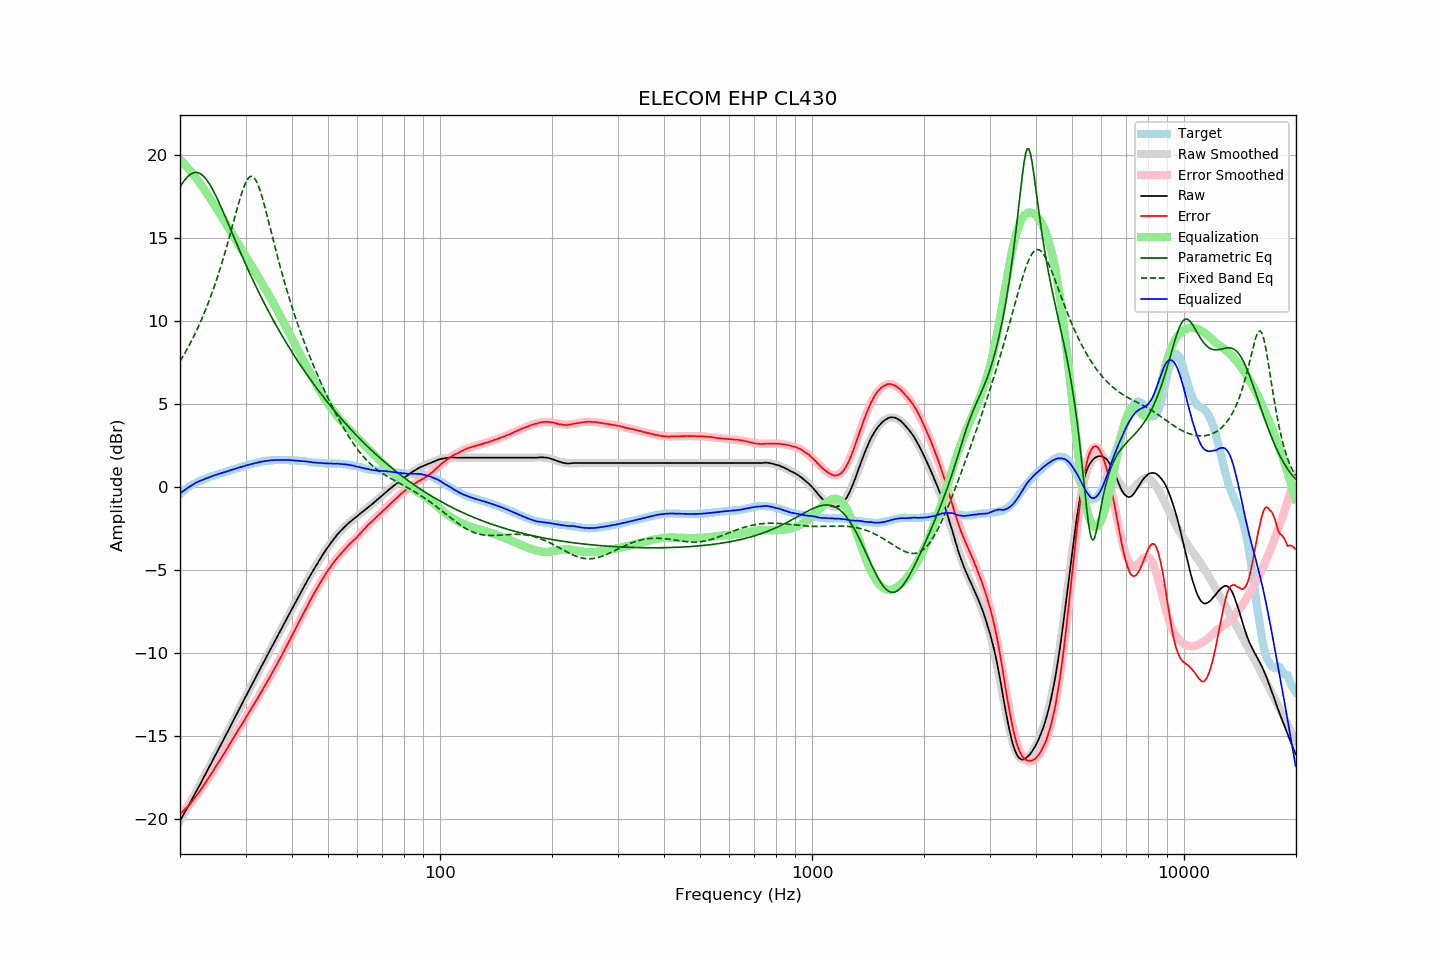

The data file committed next to this chart (first rows):
frequency, raw, error, smoothed, error_smoothed, equalization, parametric_eq, fixed_band_eq, equalized_raw, equalized_smoothed, target
20.00, -20.10, -19.69, -20.11, -19.71, 19.71, 18.07, 7.57, -0.39, -0.39, -0.42
20.20, -19.93, -19.61, -19.94, -19.62, 19.62, 18.22, 7.73, -0.32, -0.32, -0.33
20.40, -19.76, -19.51, -19.76, -19.52, 19.52, 18.37, 7.89, -0.24, -0.24, -0.25
20.61, -19.60, -19.42, -19.59, -19.42, 19.42, 18.50, 8.06, -0.18, -0.17, -0.18
20.81, -19.41, -19.32, -19.42, -19.31, 19.31, 18.61, 8.23, -0.10, -0.10, -0.09
21.02, -19.24, -19.24, -19.24, -19.21, 19.21, 18.71, 8.41, -0.04, -0.04, -0.01
21.23, -19.07, -19.12, -19.07, -19.10, 19.10, 18.80, 8.59, 0.02, 0.03, 0.05
21.44, -18.89, -19.00, -18.89, -18.98, 18.98, 18.87, 8.78, 0.09, 0.09, 0.11
21.66, -18.72, -18.88, -18.72, -18.86, 18.86, 18.91, 8.97, 0.15, 0.15, 0.16
21.87, -18.53, -18.74, -18.54, -18.74, 18.74, 18.94, 9.16, 0.21, 0.20, 0.21
22.09, -18.35, -18.61, -18.36, -18.62, 18.62, 18.95, 9.36, 0.27, 0.26, 0.26
22.31, -18.18, -18.49, -18.18, -18.49, 18.49, 18.94, 9.57, 0.31, 0.31, 0.31
22.54, -18.01, -18.36, -18.00, -18.35, 18.35, 18.90, 9.78, 0.35, 0.35, 0.35
22.76, -17.82, -18.21, -17.82, -18.22, 18.22, 18.85, 10.00, 0.39, 0.39, 0.39
22.99, -17.64, -18.07, -17.64, -18.07, 18.07, 18.78, 10.22, 0.43, 0.43, 0.42
23.22, -17.46, -17.93, -17.46, -17.93, 17.93, 18.68, 10.46, 0.47, 0.47, 0.46
23.45, -17.27, -17.77, -17.28, -17.79, 17.79, 18.57, 10.69, 0.51, 0.51, 0.50
23.69, -17.10, -17.64, -17.09, -17.64, 17.64, 18.45, 10.94, 0.54, 0.55, 0.54
23.92, -16.91, -17.49, -16.91, -17.49, 17.49, 18.30, 11.19, 0.58, 0.58, 0.58
24.16, -16.72, -17.35, -16.73, -17.34, 17.34, 18.15, 11.45, 0.62, 0.62, 0.63
24.40, -16.54, -17.20, -16.54, -17.19, 17.19, 17.97, 11.71, 0.65, 0.65, 0.66
24.65, -16.36, -17.04, -16.36, -17.04, 17.04, 17.79, 11.99, 0.69, 0.68, 0.68
24.89, -16.17, -16.88, -16.17, -16.89, 16.89, 17.60, 12.27, 0.72, 0.72, 0.71
25.14, -15.98, -16.73, -15.99, -16.74, 16.74, 17.40, 12.56, 0.76, 0.75, 0.75
25.39, -15.80, -16.58, -15.80, -16.59, 16.59, 17.20, 12.85, 0.78, 0.78, 0.78
25.65, -15.62, -16.44, -15.61, -16.43, 16.43, 16.98, 13.16, 0.82, 0.82, 0.82
25.91, -15.44, -16.28, -15.43, -16.28, 16.28, 16.76, 13.47, 0.84, 0.85, 0.84
26.16, -15.24, -16.11, -15.24, -16.12, 16.12, 16.54, 13.80, 0.88, 0.88, 0.87
26.43, -15.06, -15.97, -15.05, -15.96, 15.96, 16.32, 14.13, 0.90, 0.91, 0.91
26.69, -14.86, -15.81, -14.86, -15.80, 15.80, 16.09, 14.46, 0.94, 0.94, 0.94
26.96, -14.68, -15.65, -14.67, -15.64, 15.64, 15.86, 14.81, 0.97, 0.97, 0.97
27.23, -14.49, -15.49, -14.49, -15.48, 15.48, 15.63, 15.16, 1.00, 1.00, 1.00
27.50, -14.30, -15.33, -14.30, -15.32, 15.32, 15.40, 15.51, 1.03, 1.03, 1.03
27.77, -14.10, -15.15, -14.11, -15.16, 15.16, 15.17, 15.87, 1.06, 1.06, 1.05
28.05, -13.91, -15.00, -13.92, -15.01, 15.01, 14.94, 16.23, 1.09, 1.09, 1.09
28.33, -13.72, -14.83, -13.73, -14.85, 14.85, 14.72, 16.58, 1.12, 1.12, 1.11
28.62, -13.54, -14.68, -13.54, -14.69, 14.69, 14.49, 16.93, 1.15, 1.15, 1.14
28.90, -13.34, -14.52, -13.35, -14.53, 14.53, 14.27, 17.27, 1.18, 1.18, 1.18
29.19, -13.16, -14.36, -13.16, -14.37, 14.37, 14.04, 17.58, 1.20, 1.21, 1.20
29.48, -12.97, -14.22, -12.97, -14.21, 14.21, 13.82, 17.88, 1.24, 1.23, 1.25
29.78, -12.79, -14.05, -12.79, -14.05, 14.05, 13.60, 18.14, 1.26, 1.26, 1.26
30.08, -12.60, -13.89, -12.60, -13.89, 13.89, 13.38, 18.36, 1.29, 1.29, 1.29
30.38, -12.42, -13.74, -12.41, -13.73, 13.73, 13.17, 18.53, 1.32, 1.32, 1.32
30.68, -12.22, -13.58, -12.23, -13.57, 13.57, 12.96, 18.65, 1.35, 1.35, 1.35
30.99, -12.05, -13.42, -12.04, -13.41, 13.41, 12.75, 18.71, 1.37, 1.37, 1.37
31.30, -11.86, -13.25, -11.86, -13.25, 13.25, 12.54, 18.71, 1.40, 1.40, 1.39
31.61, -11.67, -13.10, -11.67, -13.09, 13.09, 12.33, 18.64, 1.42, 1.42, 1.42
31.93, -11.49, -12.93, -11.49, -12.93, 12.93, 12.13, 18.51, 1.44, 1.45, 1.44
32.24, -11.30, -12.76, -11.30, -12.77, 12.77, 11.93, 18.32, 1.47, 1.47, 1.46
32.57, -11.12, -12.61, -11.12, -12.60, 12.60, 11.73, 18.08, 1.49, 1.49, 1.49
32.89, -10.93, -12.44, -10.93, -12.44, 12.44, 11.53, 17.81, 1.51, 1.51, 1.51
33.22, -10.74, -12.27, -10.75, -12.28, 12.28, 11.34, 17.49, 1.53, 1.53, 1.53
33.55, -10.56, -12.11, -10.56, -12.11, 12.11, 11.15, 17.15, 1.55, 1.55, 1.55
33.89, -10.37, -11.94, -10.38, -11.94, 11.94, 10.96, 16.79, 1.57, 1.56, 1.56
34.23, -10.20, -11.78, -10.20, -11.77, 11.77, 10.77, 16.42, 1.58, 1.58, 1.58
34.57, -10.01, -11.60, -10.01, -11.60, 11.60, 10.59, 16.04, 1.59, 1.59, 1.59
34.92, -9.83, -11.43, -9.83, -11.43, 11.43, 10.41, 15.65, 1.61, 1.60, 1.60
35.27, -9.65, -11.27, -9.65, -11.26, 11.26, 10.23, 15.26, 1.61, 1.61, 1.62
35.62, -9.47, -11.08, -9.47, -11.09, 11.09, 10.05, 14.88, 1.62, 1.62, 1.61
35.97, -9.28, -10.90, -9.28, -10.91, 10.91, 9.87, 14.50, 1.63, 1.63, 1.62
... 635 more rows
